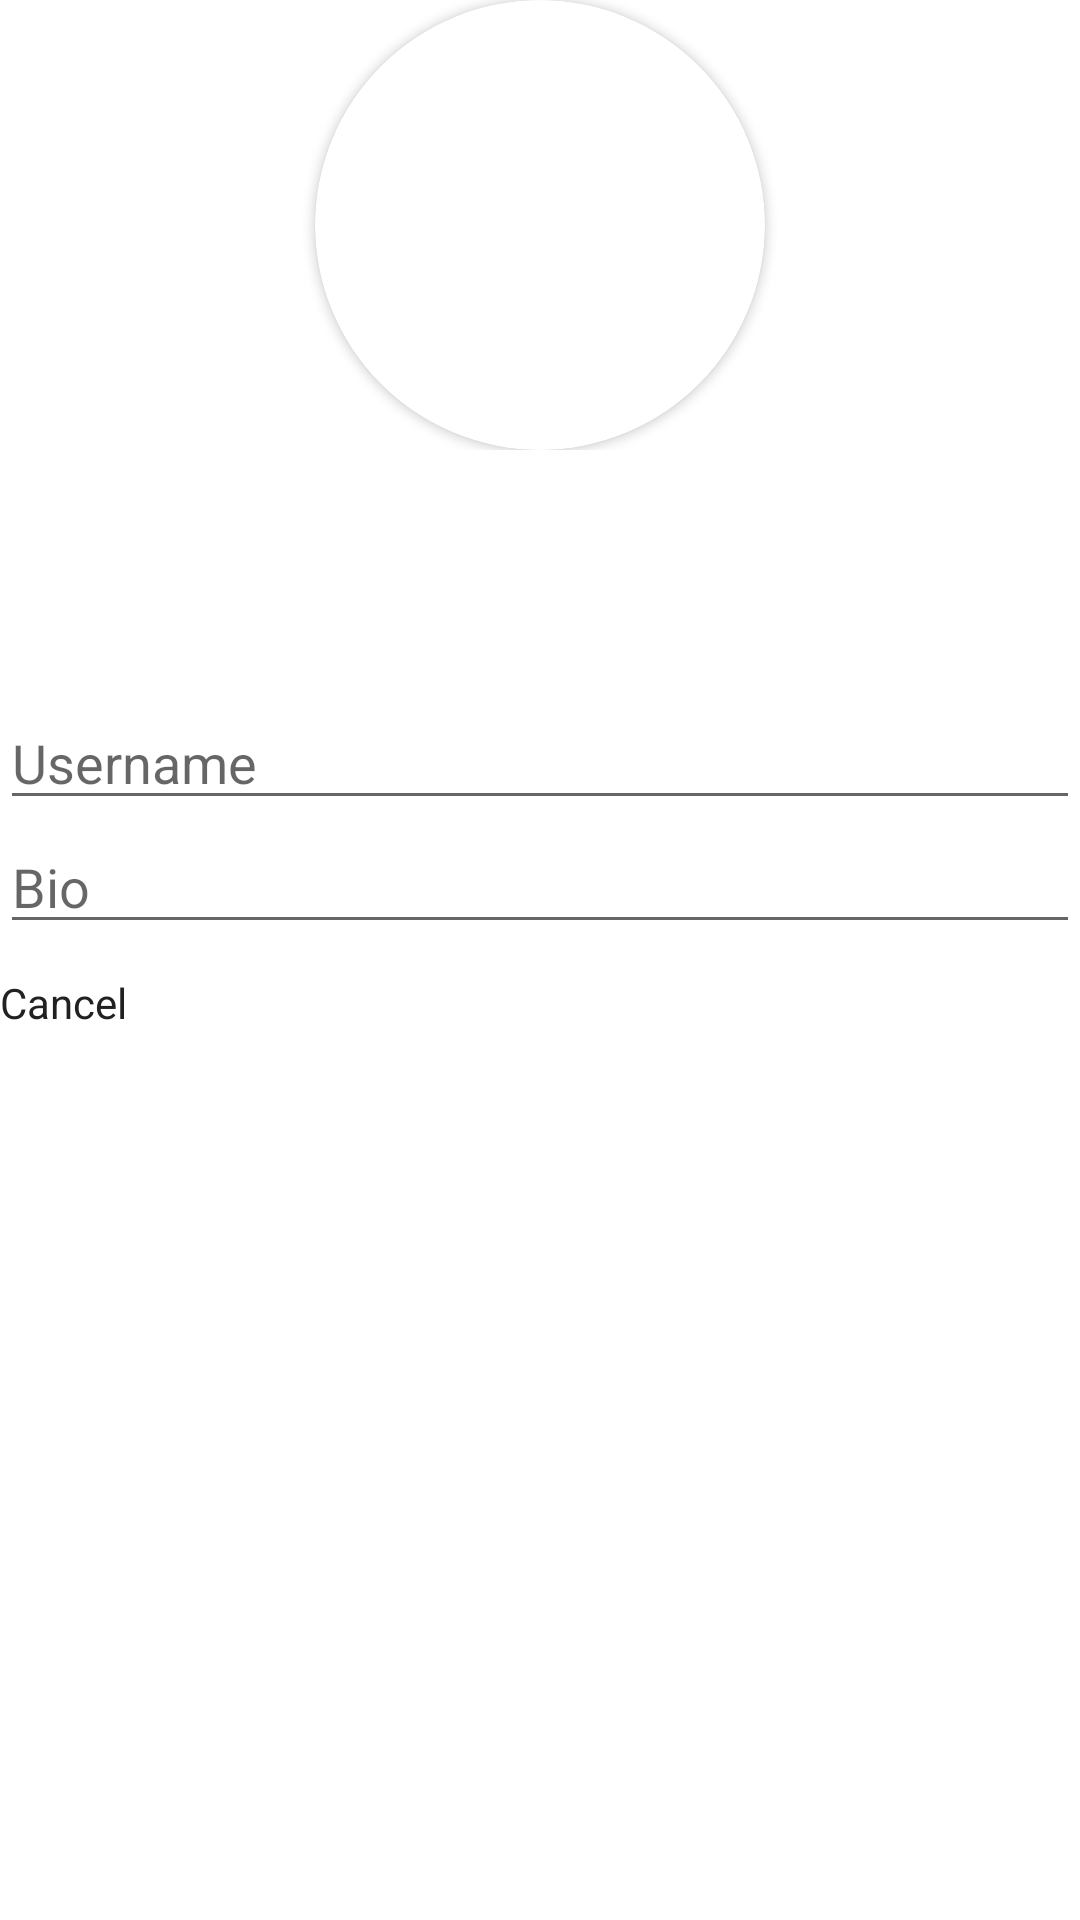

Android layout source for this screen:
<!-- AndroidManifest.xml: application theme AppTheme -->
<!-- res/layout/activity_edit_profile.xml -->
<?xml version="1.0" encoding="utf-8"?>
<LinearLayout xmlns:android="http://schemas.android.com/apk/res/android"
    xmlns:app="http://schemas.android.com/apk/res-auto"
    xmlns:tools="http://schemas.android.com/tools"
    android:layout_width="match_parent"
    android:layout_height="match_parent"
    android:layout_margin="@dimen/default_margin"
    android:orientation="vertical"
    tools:context="com.example.charibee.activities.EditProfileActivity">

    <RelativeLayout
        android:layout_width="match_parent"
        android:layout_height="wrap_content">

        <androidx.cardview.widget.CardView
            android:layout_width="150dp"
            android:layout_height="150dp"
            android:layout_centerHorizontal="true"
            android:elevation="12dp"
            app:cardCornerRadius="150dp">

            <ImageView
                android:id="@+id/welcome_icon"
                android:layout_width="150dp"
                android:layout_height="150dp"
                android:layout_centerHorizontal="true"
                android:scaleType="centerCrop"
                tools:srcCompat="@tools:sample/avatars" />
        </androidx.cardview.widget.CardView>

    </RelativeLayout>

    <Button
        android:id="@+id/edit_profile_update_avatar_btn"
        android:layout_width="match_parent"
        android:layout_height="@dimen/button_height"
        android:layout_marginTop="16dp"
        android:theme="@style/PrimaryButton"
        android:text="Update Profile Picture"
        android:textColor="@color/button_text_color" />

    <EditText
        android:id="@+id/edit_profile_username"
        android:layout_width="match_parent"
        android:layout_height="wrap_content"
        android:layout_marginTop="10dp"
        android:ems="10"
        android:hint="Username"
        android:inputType="textPersonName" />

    <EditText
        android:id="@+id/edit_profile_bio"
        android:layout_width="match_parent"
        android:layout_height="wrap_content"
        android:ems="10"
        android:hint="Bio"
        android:gravity="start|top"
        android:inputType="textPersonName" />

    <LinearLayout
        android:layout_width="match_parent"
        android:layout_height="wrap_content"
        android:layout_marginTop="10dp"
        android:orientation="horizontal">

        <Button
            android:id="@+id/edit_profile_cancel_btn"
            android:layout_width="0dp"
            android:layout_height="@dimen/button_height"
            android:layout_marginRight="6dp"
            android:layout_weight="1"
            android:backgroundTint="@color/light_grey"
            android:text="Cancel" />

        <Button
            android:id="@+id/edit_profile_save_btn"
            android:layout_width="0dp"
            android:layout_height="@dimen/button_height"
            android:layout_weight="1"
            android:theme="@style/PrimaryButton"
            android:text="Save"
            android:layout_marginLeft="6dp"
            android:textColor="@color/button_text_color" />

    </LinearLayout>

</LinearLayout>
<!-- resources referenced by this layout -->
<resources>
  <color name="button_text_color">#ffffff</color>
  <dimen name="button_height">56dp</dimen>
  <dimen name="default_margin">16dp</dimen>
  <style name="AppTheme" parent="Theme.MaterialComponents.Light.NoActionBar">
          
          <item name="colorPrimary">@color/colorPrimary</item>
          <item name="colorPrimaryDark">@color/colorPrimaryDark</item>
          <item name="colorAccent">@color/colorAccent</item>
          <item name="android:textColor">#212121</item>
          <item name="buttonStyle">@color/button_color</item>
      </style>
  <color name="colorPrimary">#8BC34A</color>
  <color name="colorPrimaryDark">#689F38</color>
  <color name="colorAccent">#FFC107</color>
  <color name="button_color">#689F38</color>
</resources>
